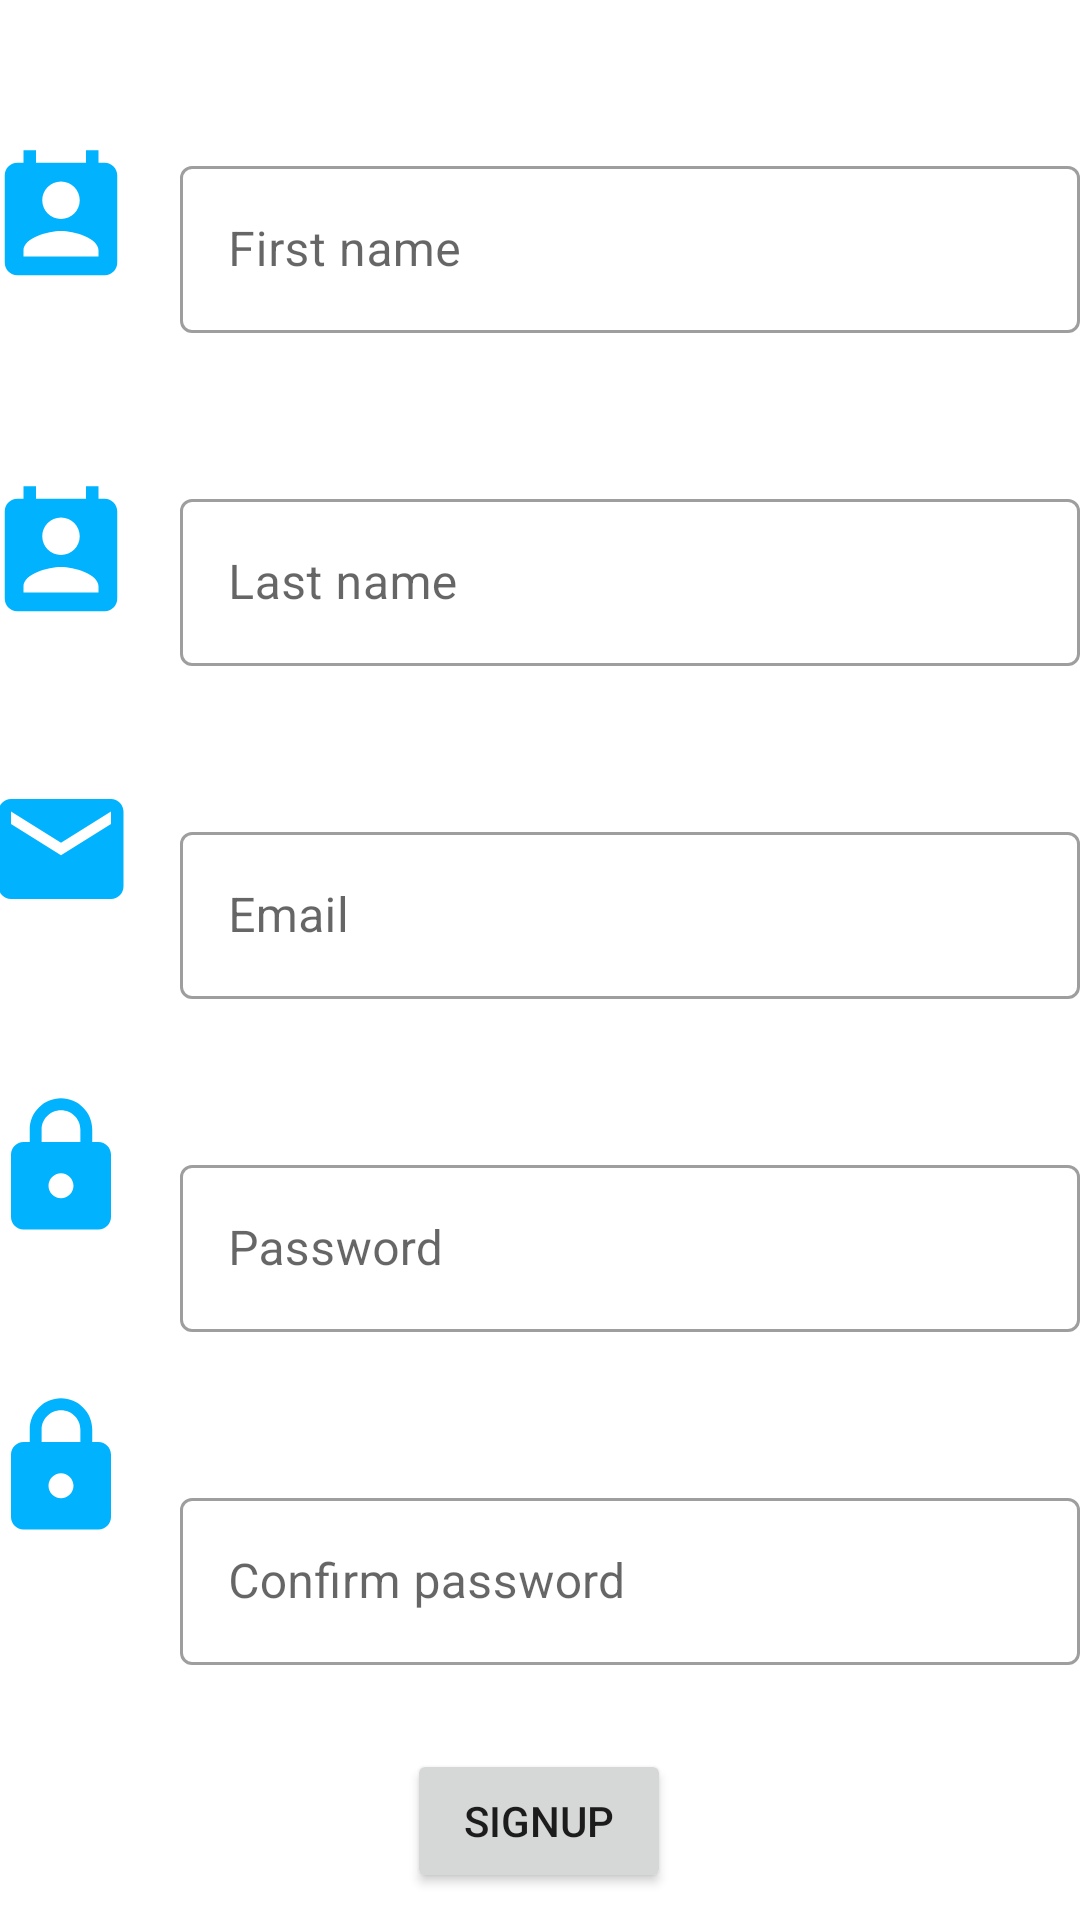

Write the Android layout XML for this screen, with the resource values it uses.
<!-- AndroidManifest.xml: application theme Theme.WorkoutTrackActivity -->
<!-- res/layout/activity_signup.xml -->
<?xml version="1.0" encoding="utf-8"?>
<androidx.constraintlayout.widget.ConstraintLayout xmlns:android="http://schemas.android.com/apk/res/android"
    xmlns:app="http://schemas.android.com/apk/res-auto"
    xmlns:tools="http://schemas.android.com/tools"
    android:layout_width="match_parent"
    android:layout_height="match_parent"
    tools:context=".SignupActivity">

    <com.google.android.material.textfield.TextInputLayout
        android:id="@+id/tilFirstname"
        android:layout_width="300dp"
        android:layout_height="wrap_content"
        android:layout_marginTop="50dp"
        android:hint="First name"
        app:layout_constraintEnd_toEndOf="parent"
        app:layout_constraintTop_toTopOf="parent"
        style="@style/Widget.MaterialComponents.TextInputLayout.OutlinedBox">

        <androidx.constraintlayout.widget.Guideline
            android:id="@+id/guideline4"
            android:layout_width="wrap_content"
            android:layout_height="wrap_content"
            android:layout_weight="1"
            android:orientation="vertical" />

        <com.google.android.material.textfield.TextInputEditText
            android:id="@+id/etFirstname"
            android:layout_width="match_parent"
            android:layout_height="wrap_content" />
    </com.google.android.material.textfield.TextInputLayout>

    <com.google.android.material.textfield.TextInputLayout
        android:id="@+id/textInputLayout"
        android:layout_width="300dp"
        android:layout_height="wrap_content"
        android:layout_marginTop="50dp"
        app:layout_constraintEnd_toEndOf="parent"
        app:layout_constraintTop_toBottomOf="@+id/tilFirstname"
        style="@style/Widget.MaterialComponents.TextInputLayout.OutlinedBox">

        <com.google.android.material.textfield.TextInputEditText
            android:id="@+id/etLastname"
            android:layout_width="match_parent"
            android:layout_height="wrap_content"
            android:hint="Last name" />
    </com.google.android.material.textfield.TextInputLayout>

    <com.google.android.material.textfield.TextInputLayout
        android:id="@+id/tilEmail"
        android:layout_width="300dp"
        android:layout_height="wrap_content"
        android:layout_marginTop="50dp"
        android:hint="Email"
        app:layout_constraintEnd_toEndOf="parent"
        app:layout_constraintTop_toBottomOf="@+id/textInputLayout"
        style="@style/Widget.MaterialComponents.TextInputLayout.OutlinedBox">

        <com.google.android.material.textfield.TextInputEditText
            android:id="@+id/etEmail"
            android:layout_width="match_parent"
            android:layout_height="wrap_content" />

    </com.google.android.material.textfield.TextInputLayout>

    <com.google.android.material.textfield.TextInputLayout
        android:id="@+id/tilPassword"
        android:layout_width="300dp"
        android:layout_height="wrap_content"
        android:layout_marginTop="50dp"
        android:hint="Password"
        app:layout_constraintEnd_toEndOf="parent"
        app:layout_constraintTop_toBottomOf="@+id/tilEmail"
        style="@style/Widget.MaterialComponents.TextInputLayout.OutlinedBox">

        <com.google.android.material.textfield.TextInputEditText
            android:id="@+id/etPassword"
            android:layout_width="match_parent"
            android:layout_height="wrap_content" />
    </com.google.android.material.textfield.TextInputLayout>

    <com.google.android.material.textfield.TextInputLayout
        android:id="@+id/tilConfirmpassword"
        android:layout_width="300dp"
        android:layout_height="wrap_content"
        android:layout_marginTop="50dp"
        android:hint="Confirm password"
        app:layout_constraintEnd_toEndOf="parent"
        app:layout_constraintTop_toBottomOf="@+id/tilPassword"
        style="@style/Widget.MaterialComponents.TextInputLayout.OutlinedBox">

        <com.google.android.material.textfield.TextInputEditText
            android:id="@+id/etConfimpassword"
            android:layout_width="match_parent"
            android:layout_height="wrap_content" />
    </com.google.android.material.textfield.TextInputLayout>

    <TextView
        android:id="@+id/tvLogin"
        android:layout_width="wrap_content"
        android:layout_height="wrap_content"
        android:layout_marginStart="32dp"
        android:layout_marginTop="24dp"
        android:layout_marginEnd="32dp"
        android:text="Log in"
        android:textSize="20sp"
        app:layout_constraintEnd_toEndOf="parent"
        app:layout_constraintStart_toStartOf="parent"
        app:layout_constraintTop_toBottomOf="@+id/btnSignup" />

    <Button
        android:id="@+id/btnSignup"
        android:layout_width="wrap_content"
        android:layout_height="wrap_content"
        android:layout_marginStart="32dp"
        android:layout_marginTop="28dp"
        android:layout_marginEnd="32dp"
        android:text="Signup"
        app:layout_constraintEnd_toEndOf="parent"
        app:layout_constraintHorizontal_bias="0.498"
        app:layout_constraintStart_toStartOf="parent"
        app:layout_constraintTop_toBottomOf="@+id/tilConfirmpassword" />

    <androidx.constraintlayout.widget.Guideline
        android:id="@+id/guideline5"
        android:layout_width="wrap_content"
        android:layout_height="wrap_content"
        android:orientation="vertical"
        app:layout_constraintGuide_begin="70dp" />

    <ImageView
        android:id="@+id/imageView3"
        android:layout_width="50dp"
        android:layout_height="50dp"
        android:layout_marginStart="25dp"
        android:layout_marginTop="48dp"
        android:layout_marginEnd="25dp"
        app:layout_constraintEnd_toStartOf="@+id/guideline5"
        app:layout_constraintHorizontal_bias="1.0"
        app:layout_constraintStart_toStartOf="parent"
        app:layout_constraintTop_toTopOf="parent"
        app:srcCompat="@drawable/ic_baseline_perm_contact_calendar_24" />

    <ImageView
        android:id="@+id/imageView4"
        android:layout_width="50dp"
        android:layout_height="50dp"
        android:layout_marginStart="25dp"
        android:layout_marginTop="160dp"
        android:layout_marginEnd="25dp"
        app:layout_constraintEnd_toStartOf="@+id/guideline5"
        app:layout_constraintHorizontal_bias="1.0"
        app:layout_constraintStart_toStartOf="parent"
        app:layout_constraintTop_toTopOf="parent"
        app:srcCompat="@drawable/ic_baseline_perm_contact_calendar_24" />

    <ImageView
        android:id="@+id/imageView5"
        android:layout_width="50dp"
        android:layout_height="50dp"
        android:layout_marginStart="25dp"
        android:layout_marginTop="48dp"
        android:layout_marginEnd="25dp"
        android:layout_weight="1"
        app:layout_constraintEnd_toStartOf="@+id/guideline5"
        app:layout_constraintHorizontal_bias="1.0"
        app:layout_constraintStart_toStartOf="parent"
        app:layout_constraintTop_toBottomOf="@+id/imageView4"
        app:srcCompat="@drawable/ic_baseline_email_24" />

    <ImageView
        android:id="@+id/imageView6"
        android:layout_width="50dp"
        android:layout_height="50dp"
        android:layout_marginStart="25dp"
        android:layout_marginTop="156dp"
        android:layout_marginEnd="25dp"
        android:layout_weight="1"
        app:layout_constraintEnd_toStartOf="@+id/guideline5"
        app:layout_constraintHorizontal_bias="1.0"
        app:layout_constraintStart_toStartOf="parent"
        app:layout_constraintTop_toBottomOf="@+id/imageView5"
        app:srcCompat="@drawable/ic_baseline_lock_24" />

    <ImageView
        android:id="@+id/imageView7"
        android:layout_width="50dp"
        android:layout_height="50dp"
        android:layout_marginStart="25dp"
        android:layout_marginTop="56dp"
        android:layout_marginEnd="25dp"
        android:layout_weight="1"
        app:layout_constraintEnd_toStartOf="@+id/guideline5"
        app:layout_constraintHorizontal_bias="1.0"
        app:layout_constraintStart_toStartOf="parent"
        app:layout_constraintTop_toBottomOf="@+id/imageView5"
        app:srcCompat="@drawable/ic_baseline_lock_24" />

</androidx.constraintlayout.widget.ConstraintLayout>
<!-- resources referenced by this layout -->
<resources>
  <!-- drawable ic_baseline_email_24 (drawable) -->
  <vector android:height="24dp" android:tint="#01B3FE"
      android:viewportHeight="24" android:viewportWidth="24"
      android:width="24dp" xmlns:android="http://schemas.android.com/apk/res/android">
      <path android:fillColor="@android:color/white" android:pathData="M20,4L4,4c-1.1,0 -1.99,0.9 -1.99,2L2,18c0,1.1 0.9,2 2,2h16c1.1,0 2,-0.9 2,-2L22,6c0,-1.1 -0.9,-2 -2,-2zM20,8l-8,5 -8,-5L4,6l8,5 8,-5v2z"/>
  </vector>
  <!-- drawable ic_baseline_lock_24 (drawable) -->
  <vector android:height="24dp" android:tint="#01B3FE"
      android:viewportHeight="24" android:viewportWidth="24"
      android:width="24dp" xmlns:android="http://schemas.android.com/apk/res/android">
      <path android:fillColor="@android:color/white" android:pathData="M18,8h-1L17,6c0,-2.76 -2.24,-5 -5,-5S7,3.24 7,6v2L6,8c-1.1,0 -2,0.9 -2,2v10c0,1.1 0.9,2 2,2h12c1.1,0 2,-0.9 2,-2L20,10c0,-1.1 -0.9,-2 -2,-2zM12,17c-1.1,0 -2,-0.9 -2,-2s0.9,-2 2,-2 2,0.9 2,2 -0.9,2 -2,2zM15.1,8L8.9,8L8.9,6c0,-1.71 1.39,-3.1 3.1,-3.1 1.71,0 3.1,1.39 3.1,3.1v2z"/>
  </vector>
  <!-- drawable ic_baseline_perm_contact_calendar_24 (drawable) -->
  <vector android:height="24dp" android:tint="#01B3FE"
      android:viewportHeight="24" android:viewportWidth="24"
      android:width="24dp" xmlns:android="http://schemas.android.com/apk/res/android">
      <path android:fillColor="@android:color/white" android:pathData="M19,3h-1L18,1h-2v2L8,3L8,1L6,1v2L5,3c-1.11,0 -2,0.9 -2,2v14c0,1.1 0.89,2 2,2h14c1.1,0 2,-0.9 2,-2L21,5c0,-1.1 -0.9,-2 -2,-2zM12,6c1.66,0 3,1.34 3,3s-1.34,3 -3,3 -3,-1.34 -3,-3 1.34,-3 3,-3zM18,18L6,18v-1c0,-2 4,-3.1 6,-3.1s6,1.1 6,3.1v1z"/>
  </vector>
  <style name="Theme.WorkoutTrackActivity" parent="Theme.MaterialComponents.DayNight.DarkActionBar">
          
          <item name="colorPrimary">@color/purple_500</item>
          <item name="colorPrimaryVariant">@color/purple_700</item>
          <item name="colorOnPrimary">@color/white</item>
          
          <item name="colorSecondary">@color/teal_200</item>
          <item name="colorSecondaryVariant">@color/teal_700</item>
          <item name="colorOnSecondary">@color/black</item>
          
          <item name="android:statusBarColor" tools:targetApi="l">?attr/colorPrimaryVariant</item>
          
      </style>
  <!-- not gathered from this repository: default colours our renderer supplied (Android Studio template values) -->
  <color name="purple_500">#FF6200EE</color>
  <color name="purple_700">#FF3700B3</color>
  <color name="teal_200">#FF03DAC5</color>
  <color name="teal_700">#FF018786</color>
  <color name="black">#FF000000</color>
  <color name="white">#FFFFFFFF</color>
</resources>
